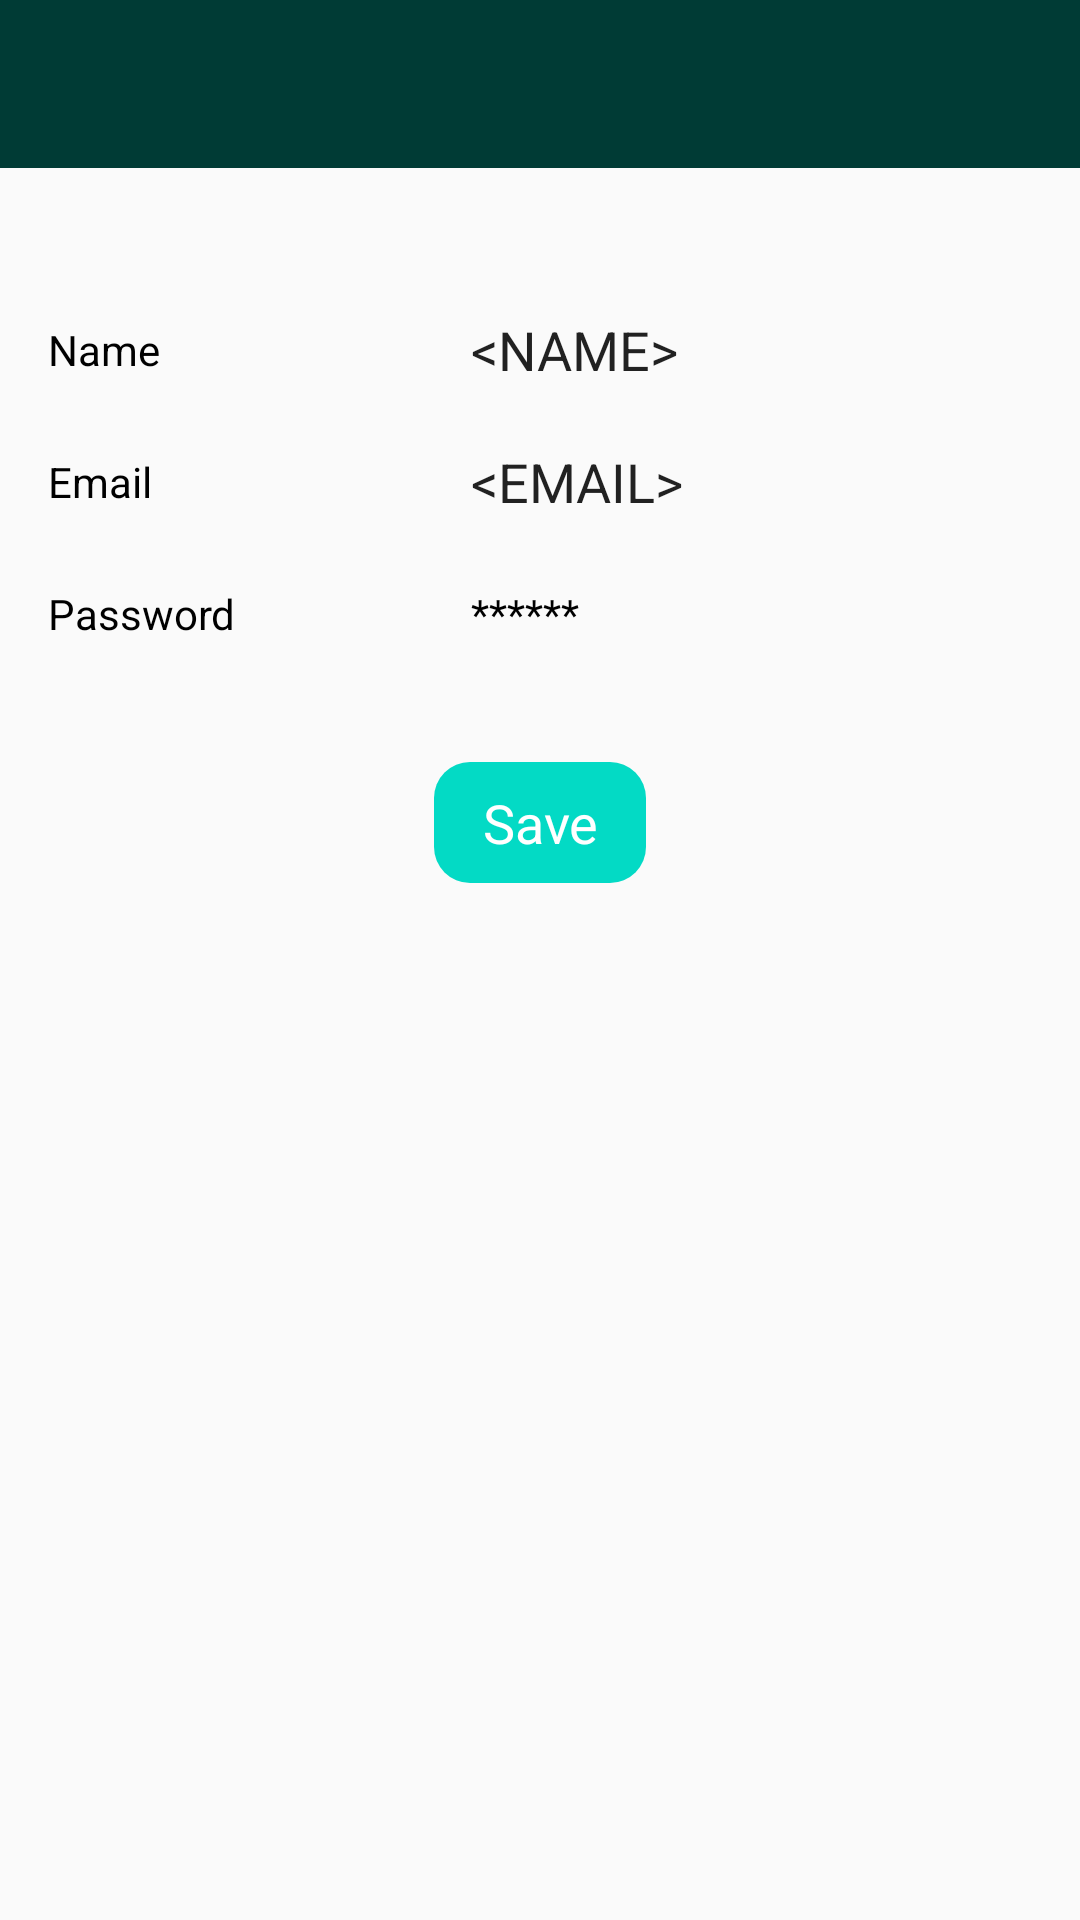

Here is an Android app screen rendered from its layout file. Give the layout XML and the strings, colors and styles it references.
<!-- AndroidManifest.xml: application theme GroceryGoLight.DefaultTheme -->
<!-- res/layout/activity_profile.xml -->
<?xml version="1.0" encoding="utf-8"?>
<LinearLayout xmlns:android="http://schemas.android.com/apk/res/android"
    android:layout_width="match_parent"
    android:layout_height="match_parent"
    android:orientation="vertical">
    <include layout="@layout/app_toolbar"/>
    <androidx.constraintlayout.widget.ConstraintLayout xmlns:android="http://schemas.android.com/apk/res/android"
        xmlns:app="http://schemas.android.com/apk/res-auto"
        xmlns:tools="http://schemas.android.com/tools"
        android:layout_width="match_parent"
        android:layout_height="match_parent"
        android:padding="16dp"
        tools:context="com.example.grocerygo.activities_and_frags.ActivityProfile">

        <TextView
            android:id="@+id/text_view_title_name"
            android:layout_width="wrap_content"
            android:layout_height="wrap_content"
            android:layout_marginTop="35dp"
            android:layout_marginBottom="25dp"
            android:text="Name"
            app:layout_constraintStart_toStartOf="parent"
            app:layout_constraintTop_toTopOf="parent" />

        <TextView
            android:id="@+id/text_view_title_email"
            android:layout_width="wrap_content"
            android:layout_height="wrap_content"
            android:layout_marginVertical="25dp"
            android:text="Email"
            app:layout_constraintStart_toStartOf="parent"
            app:layout_constraintTop_toBottomOf="@id/text_view_title_name" />

        <TextView
            android:id="@+id/text_view_title_password"
            android:layout_width="wrap_content"
            android:layout_height="wrap_content"
            android:layout_marginVertical="25dp"
            android:text="Password"
            app:layout_constraintStart_toStartOf="parent"
            app:layout_constraintTop_toBottomOf="@id/text_view_title_email" />


        <androidx.constraintlayout.widget.Guideline
            android:id="@+id/guideline"
            android:layout_width="wrap_content"
            android:layout_height="wrap_content"
            android:orientation="vertical"
            app:layout_constraintGuide_begin="141dp" />

        <EditText
            android:id="@+id/edit_text_user_name"
            android:layout_width="0dp"
            android:layout_height="wrap_content"
            android:background="@null"
            android:text="&lt;NAME&gt;"
            android:textColor="@color/colorTextClickable"
            app:layout_constraintBottom_toBottomOf="@id/text_view_title_name"
            app:layout_constraintStart_toEndOf="@id/guideline"
            app:layout_constraintTop_toTopOf="@id/text_view_title_name" />

        <EditText
            android:id="@+id/edit_text_user_email"
            android:layout_width="0dp"
            android:layout_height="wrap_content"
            android:background="@null"
            android:text="&lt;EMAIL&gt;"
            android:textColor="@color/colorTextClickable"
            app:layout_constraintBottom_toBottomOf="@id/text_view_title_email"
            app:layout_constraintStart_toEndOf="@id/guideline"
            app:layout_constraintTop_toTopOf="@id/text_view_title_email" />

        <TextView
            android:id="@+id/text_view_user_fake_password"
            android:layout_width="0dp"
            android:layout_height="wrap_content"
            android:text="******"
            android:textColor="@color/colorTextClickable"
            app:layout_constraintStart_toEndOf="@id/guideline"
            app:layout_constraintTop_toTopOf="@id/text_view_title_password" />

        <Button
            android:id="@+id/button_save"
            android:layout_width="wrap_content"
            android:layout_height="wrap_content"
            android:layout_marginTop="40dp"
            android:text="Save"
            app:layout_constraintLeft_toLeftOf="parent"
            app:layout_constraintRight_toRightOf="parent"
            app:layout_constraintTop_toBottomOf="@id/text_view_title_password" />
    </androidx.constraintlayout.widget.ConstraintLayout>
</LinearLayout>
<!-- res/layout/app_toolbar.xml (included above) -->
<?xml version="1.0" encoding="utf-8"?>
<androidx.appcompat.widget.Toolbar xmlns:android="http://schemas.android.com/apk/res/android"
    android:layout_width="match_parent"
    android:layout_height="?attr/actionBarSize"
    xmlns:app="http://schemas.android.com/apk/res-auto"
    android:background="?colorPrimaryDark"
    android:id="@+id/toolbar_main"
    app:popupTheme="@style/GroceryGoLight"
    android:theme="@style/ThemeOverlay.AppCompat.Dark" />
<!-- resources referenced by this layout -->
<resources>
  <style name="GroceryGoLight" parent="Theme.AppCompat.Light.NoActionBar">
          <item name="colorVsLight">#000</item>
          <item name="colorVsLightSoft">#555</item>
          <item name="colorVsDark">#fff</item>
          <item name="colorVsDarkSoft">#aaa</item>
          <item name="colorBackground">#eee</item>
          <item name="colorBackgroundHighlight">#fff</item>
          <item name="colorClickable">#0086bf</item>
          <item name="colorGood">@color/colorGood</item>
          <item name="colorWarning">@color/colorWarning</item>
          <item name="colorBad">@color/colorBad</item>
          
          <item name="colorVsBackground">?colorVsLight</item>
          <item name="colorVsBackgroundSoft">?colorVsLightSoft</item>
          
          <item name="android:buttonStyle">@style/ColorButton</item>
          <item name="android:textViewStyle">@style/MyTextViewStyle</item>
      </style>
  <style name="GroceryGoLight.DefaultTheme">
          <item name="colorPrimaryLight">#00a897</item>
          <item name="colorPrimaryDark">#003b35</item>
          <item name="colorPrimary">#006e63</item>
          <item name="colorHardAccent">#FF6C00</item>
          
          <item name="colorVsPrimary">?colorVsDark</item>
          <item name="colorAccent">?colorPrimary</item>
      </style>
  <color name="colorGood">#1cad41</color>
  <color name="colorWarning">#b0aa00</color>
  <color name="colorBad">#a81b1b</color>
  <style name="ColorButton">
          <item name="android:background">@drawable/button_usual_background</item>
          <item name="android:gravity">center</item>
          <item name="android:textSize">18sp</item>
          <item name="android:textColor">?colorVsPrimary</item>
          <item name="android:paddingLeft">16dp</item>
          <item name="android:paddingRight">16dp</item>
          <item name="android:paddingTop">8dp</item>
          <item name="android:paddingBottom">8dp</item>
      </style>
  <style name="MyTextViewStyle" parent="Theme.AppCompat.Light.DarkActionBar">
          <item name="android:textColor">?colorVsBackground</item>
      </style>
  <!-- drawable button_usual_background (drawable) -->
  <shape xmlns:android="http://schemas.android.com/apk/res/android"
      android:shape="rectangle">
      <solid android:color="@color/colorAccent"/>
      <corners android:radius="12dp"/>
  </shape>
  <!-- not gathered from this repository: default colours our renderer supplied (Android Studio template values) -->
  <color name="colorAccent">#FF03DAC5</color>
</resources>
